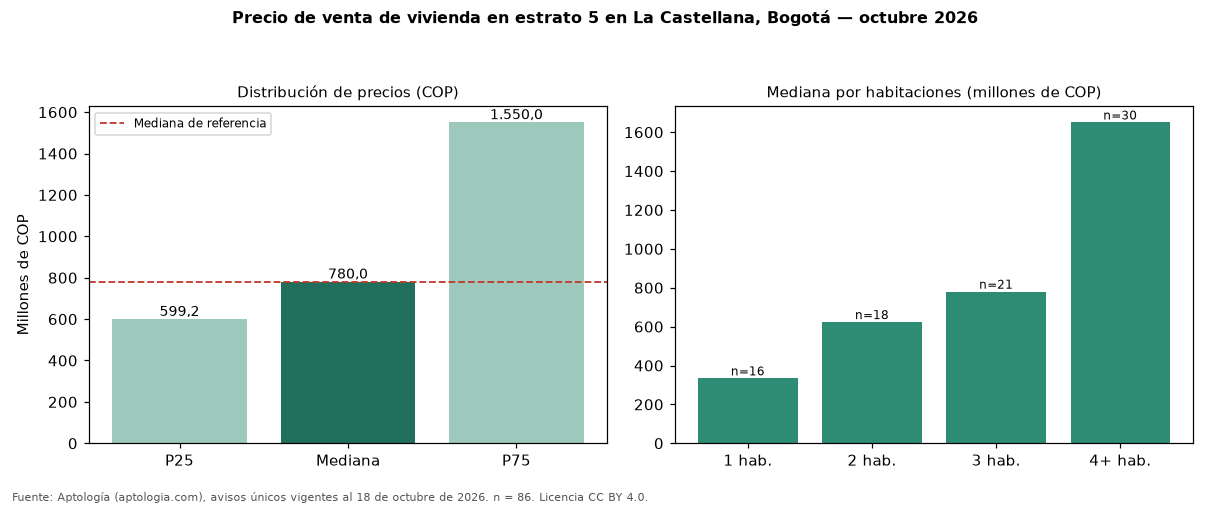

Data behind this chart, as committed beside it:
seccion, metrica, valor_cop, n
precio, p25, 599250000, 86
precio, mediana, 780000000, 86
precio, p75, 1550000000, 86
cop_por_m2, p25, 5486111, 86
cop_por_m2, mediana, 6875000, 86
cop_por_m2, p75, 9166667, 86
area, area_mediana_m2, 108.0, 86
habitaciones, 1, 334000000, 16
habitaciones, 2, 623500000, 18
habitaciones, 3, 780000000, 21
habitaciones, 4+, 1650000000, 30
administracion, mediana, 455480, 55
estrato, moda, 5, 
parqueadero, porcentaje_con_parqueadero, 86.0, 86
referencia, mediana_referencia, 780000000, 237
referencia, mediana_cop_por_m2_referencia, 6510911, 237
